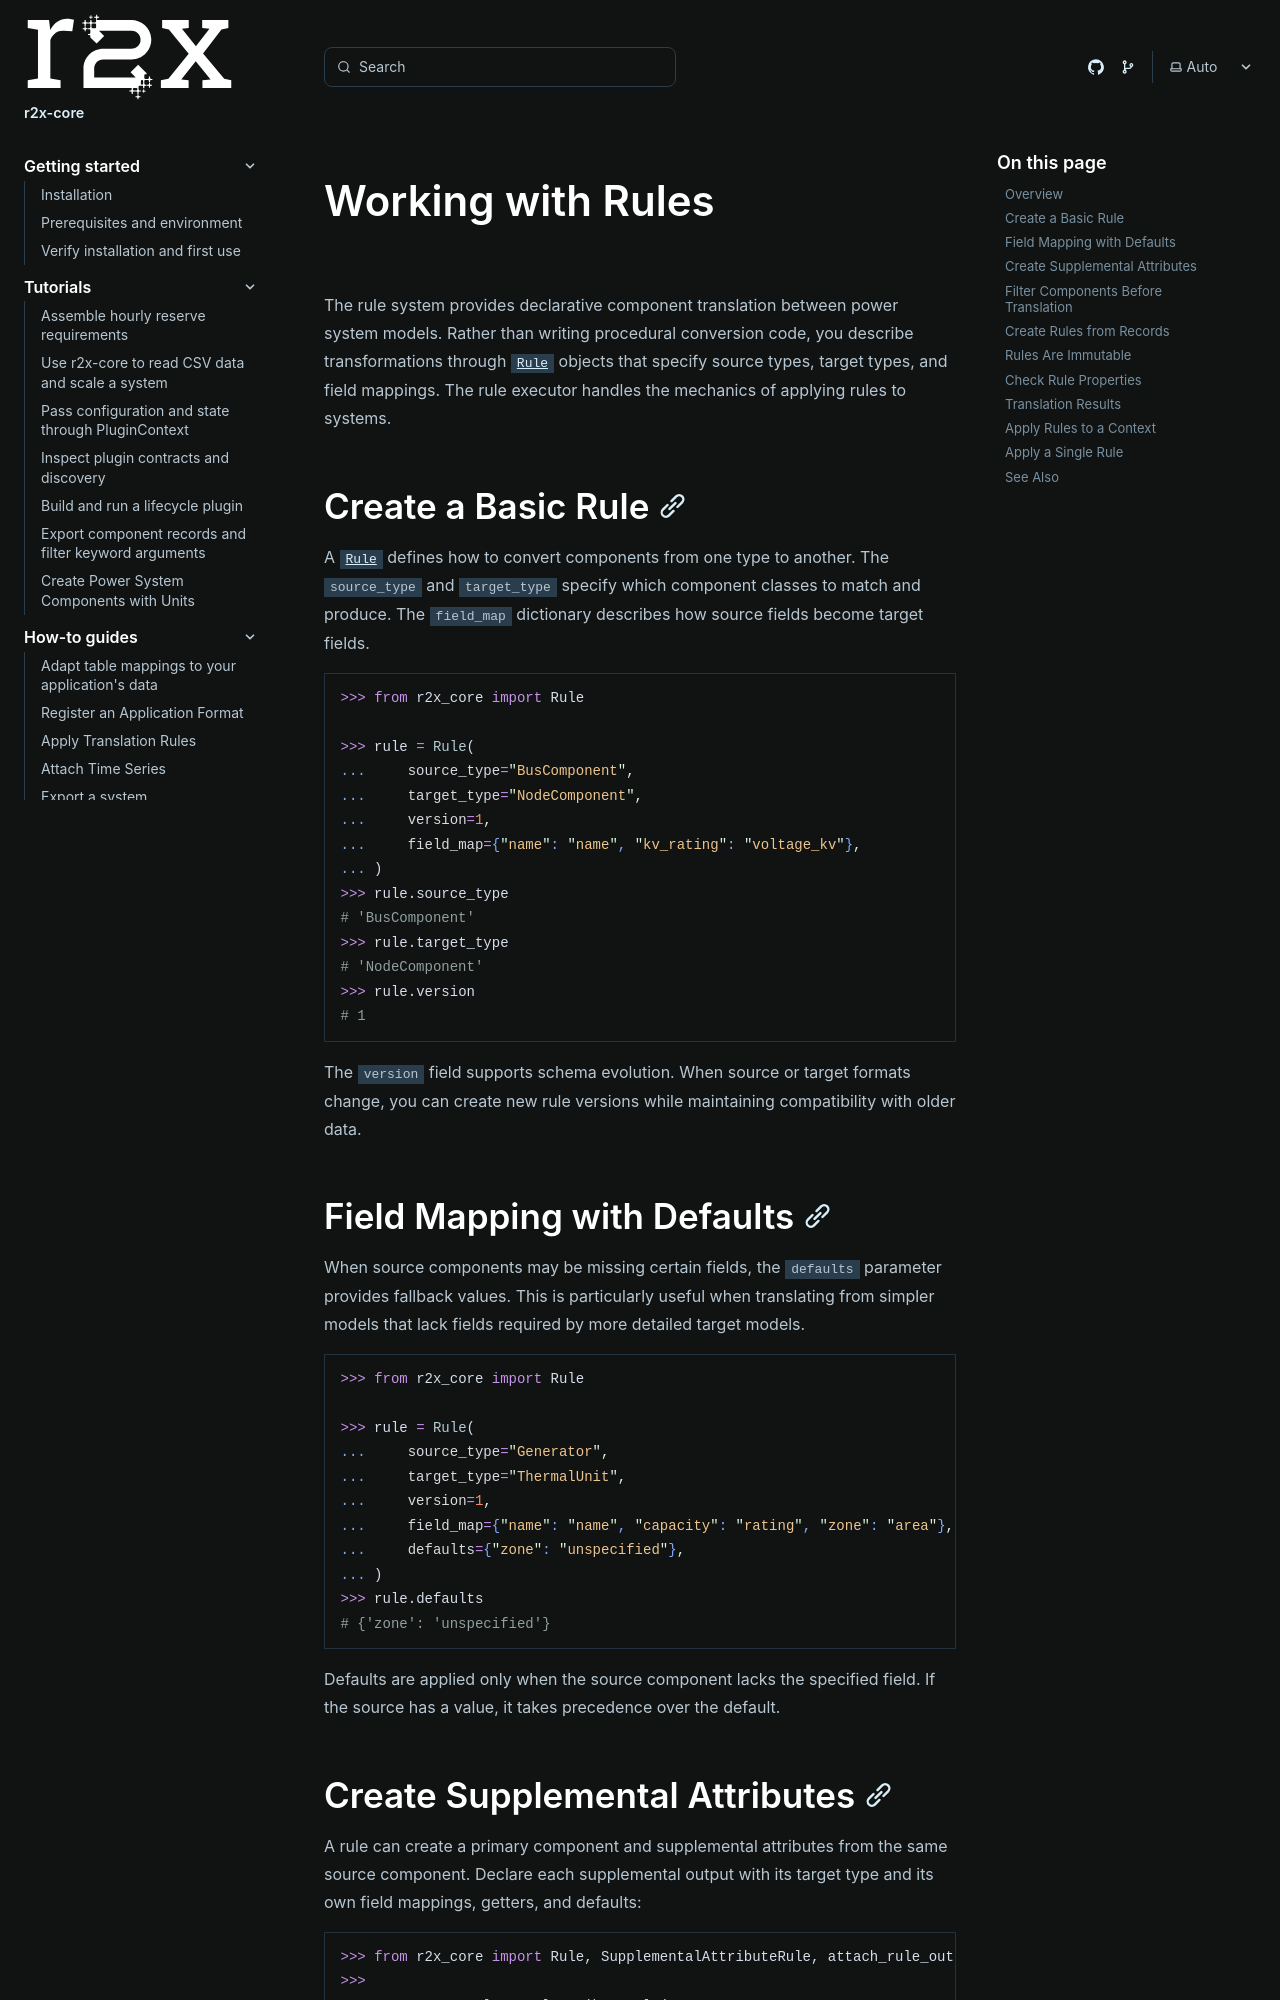

repository: NatLabRockies/r2x-core · page: how-tos/define-rule-mappings/index.html · generator: sphinx

---
title: "Working with Rules"
---

<span id="working-with-rules"></span>

The rule system provides declarative component translation between power system models. Rather than writing procedural conversion code, you describe transformations through [`Rule`](/r2x-core/references/api/) objects that specify source types, target types, and field mappings. The rule executor handles the mechanics of applying rules to systems.

## Create a Basic Rule

A [`Rule`](/r2x-core/references/api/) defines how to convert components from one type to another. The `source_type` and `target_type` specify which component classes to match and produce. The `field_map` dictionary describes how source fields become target fields.

```python doctest
>>> from r2x_core import Rule

>>> rule = Rule(
...     source_type="BusComponent",
...     target_type="NodeComponent",
...     version=1,
...     field_map={"name": "name", "kv_rating": "voltage_kv"},
... )
>>> rule.source_type
# 'BusComponent'
>>> rule.target_type
# 'NodeComponent'
>>> rule.version
# 1
```

The `version` field supports schema evolution. When source or target formats change, you can create new rule versions while maintaining compatibility with older data.

## Field Mapping with Defaults

When source components may be missing certain fields, the `defaults` parameter provides fallback values. This is particularly useful when translating from simpler models that lack fields required by more detailed target models.

```python doctest
>>> from r2x_core import Rule

>>> rule = Rule(
...     source_type="Generator",
...     target_type="ThermalUnit",
...     version=1,
...     field_map={"name": "name", "capacity": "rating", "zone": "area"},
...     defaults={"zone": "unspecified"},
... )
>>> rule.defaults
# {'zone': 'unspecified'}
```

Defaults are applied only when the source component lacks the specified field. If the source has a value, it takes precedence over the default.
